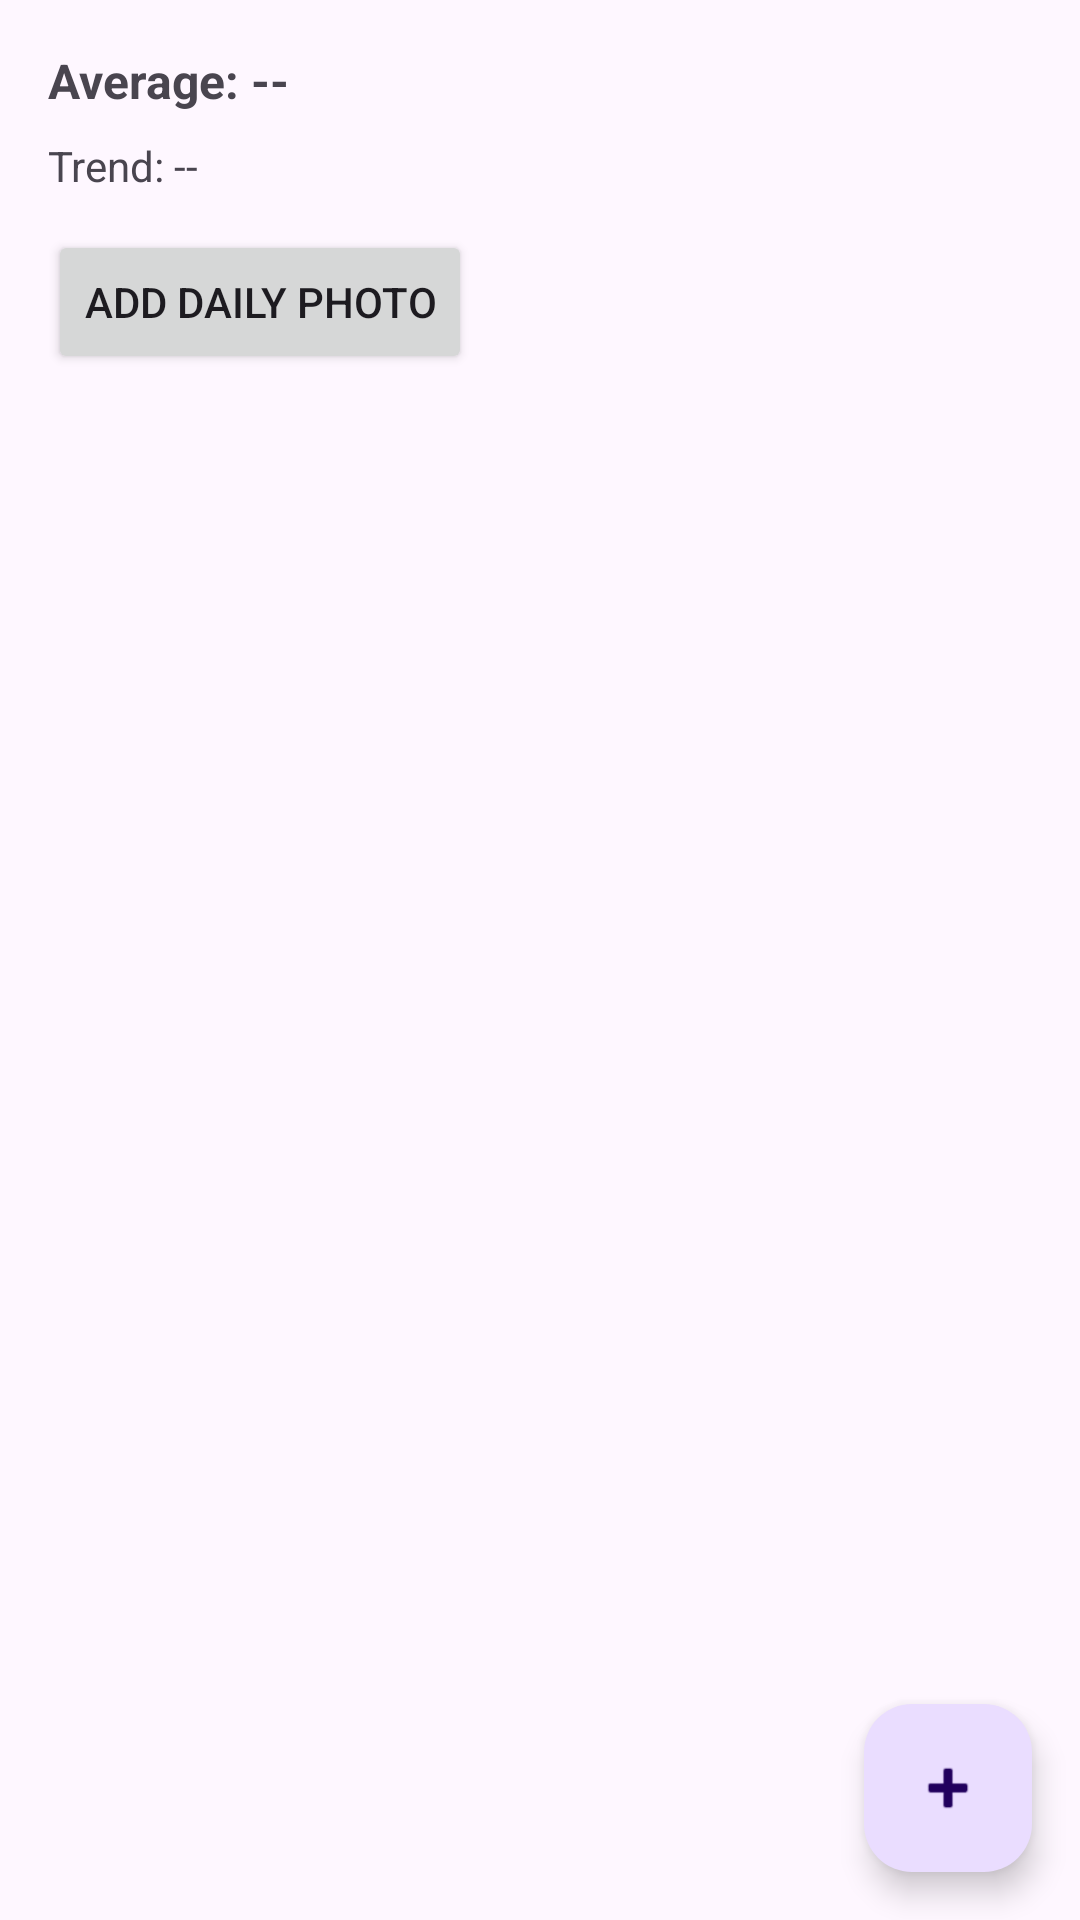

Write the Android layout XML for this screen, with the resource values it uses.
<!-- AndroidManifest.xml: application theme Theme.Unit5Project5BitFitPart1 -->
<!-- res/layout/activity_main.xml -->
<?xml version="1.0" encoding="utf-8"?>
<androidx.constraintlayout.widget.ConstraintLayout
    xmlns:android="http://schemas.android.com/apk/res/android"
    xmlns:app="http://schemas.android.com/apk/res-auto"
    android:layout_width="match_parent"
    android:layout_height="match_parent">

    
    <TextView
        android:id="@+id/tvStats"
        android:layout_width="wrap_content"
        android:layout_height="wrap_content"
        android:text="Average: --"
        android:textStyle="bold"
        android:textSize="16sp"
        android:layout_marginStart="16dp"
        android:layout_marginTop="16dp"
        app:layout_constraintTop_toTopOf="parent"
        app:layout_constraintStart_toStartOf="parent"/>

    <TextView
        android:id="@+id/tvTrend"
        android:layout_width="wrap_content"
        android:layout_height="wrap_content"
        android:text="Trend: --"
        android:layout_marginStart="16dp"
        android:layout_marginTop="8dp"
        app:layout_constraintTop_toBottomOf="@id/tvStats"
        app:layout_constraintStart_toStartOf="parent"/>

    
    <Button
        android:id="@+id/btnAddPhoto"
        android:layout_width="wrap_content"
        android:layout_height="wrap_content"
        android:text="Add Daily Photo"
        android:layout_marginStart="16dp"
        android:layout_marginTop="12dp"
        app:layout_constraintTop_toBottomOf="@id/tvTrend"
        app:layout_constraintStart_toStartOf="parent"/>

    
    <TextView
        android:id="@+id/tvEmpty"
        android:layout_width="wrap_content"
        android:layout_height="wrap_content"
        android:text="No entries yet. Tap + to add one."
        android:textSize="16sp"
        android:textColor="?android:attr/textColorSecondary"
        android:visibility="gone"
        app:layout_constraintTop_toTopOf="parent"
        app:layout_constraintBottom_toBottomOf="parent"
        app:layout_constraintStart_toStartOf="parent"
        app:layout_constraintEnd_toEndOf="parent"/>

    
    <androidx.recyclerview.widget.RecyclerView
        android:id="@+id/rvEntries"
        android:layout_width="0dp"
        android:layout_height="0dp"
        android:padding="12dp"
        app:layoutManager="androidx.recyclerview.widget.LinearLayoutManager"
        app:layout_constraintTop_toBottomOf="@id/btnAddPhoto"
        app:layout_constraintBottom_toBottomOf="parent"
        app:layout_constraintStart_toStartOf="parent"
        app:layout_constraintEnd_toEndOf="parent"/>

    
    <com.google.android.material.floatingactionbutton.FloatingActionButton
        android:id="@+id/fabAdd"
        android:layout_width="wrap_content"
        android:layout_height="wrap_content"
        android:contentDescription="@string/add_entry"
        android:src="@android:drawable/ic_input_add"
        android:layout_margin="16dp"
        app:layout_constraintBottom_toBottomOf="parent"
        app:layout_constraintEnd_toEndOf="parent"/>

</androidx.constraintlayout.widget.ConstraintLayout>
<!-- resources referenced by this layout -->
<resources>
  <string name="add_entry">Add Entry</string>
  <style name="Theme.Unit5Project5BitFitPart1" parent="Theme.Material3.DayNight.NoActionBar">
          
          
      </style>
</resources>
